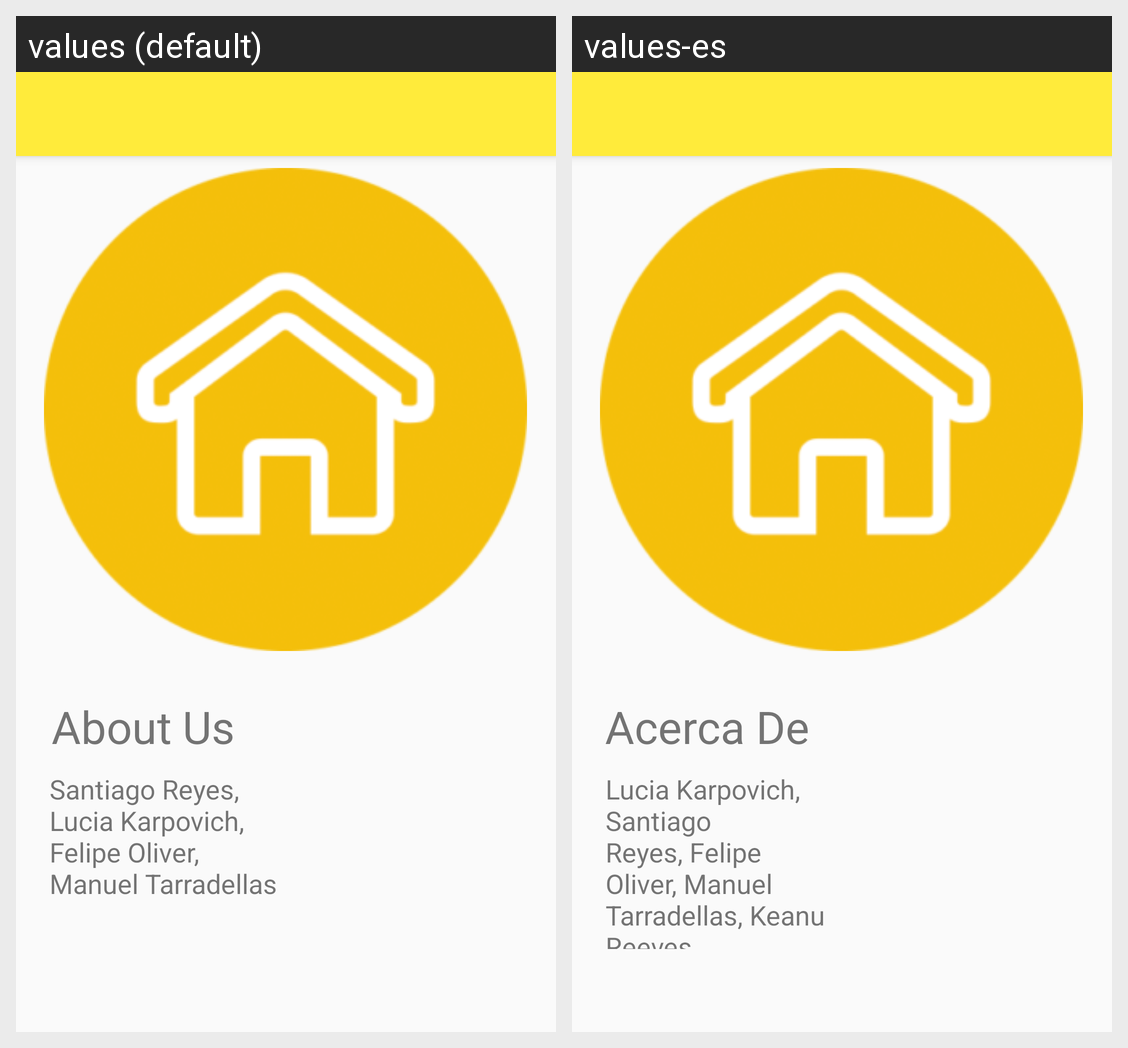

Here is an Android app screen in its default locale and in the app's own translations. Write out the translated-string differences for the strings that appear on this screen.
Android screen res/layout/activity_about_us.xml rendered under 2 locales, left to right: values (default), values-es. Device: Nexus 5 (rendered at 1080×1920; each locale shown at half size, 540×960, under a caption strip naming it); theme AppTheme.
Strings drawn on this screen, with the default value and each locale's value (text and hints the layout hard-codes, and strings that could not be matched under every locale, appear in the picture but are not listed):

about_us_title
  values: About Us
  values-es: Acerca De

developer_names
  values: Santiago Reyes, Lucia Karpovich, Felipe Oliver, Manuel Tarradellas
  values-es: Lucia Karpovich, Santiago Reyes, Felipe Oliver, Manuel Tarradellas, Keanu Reeves
